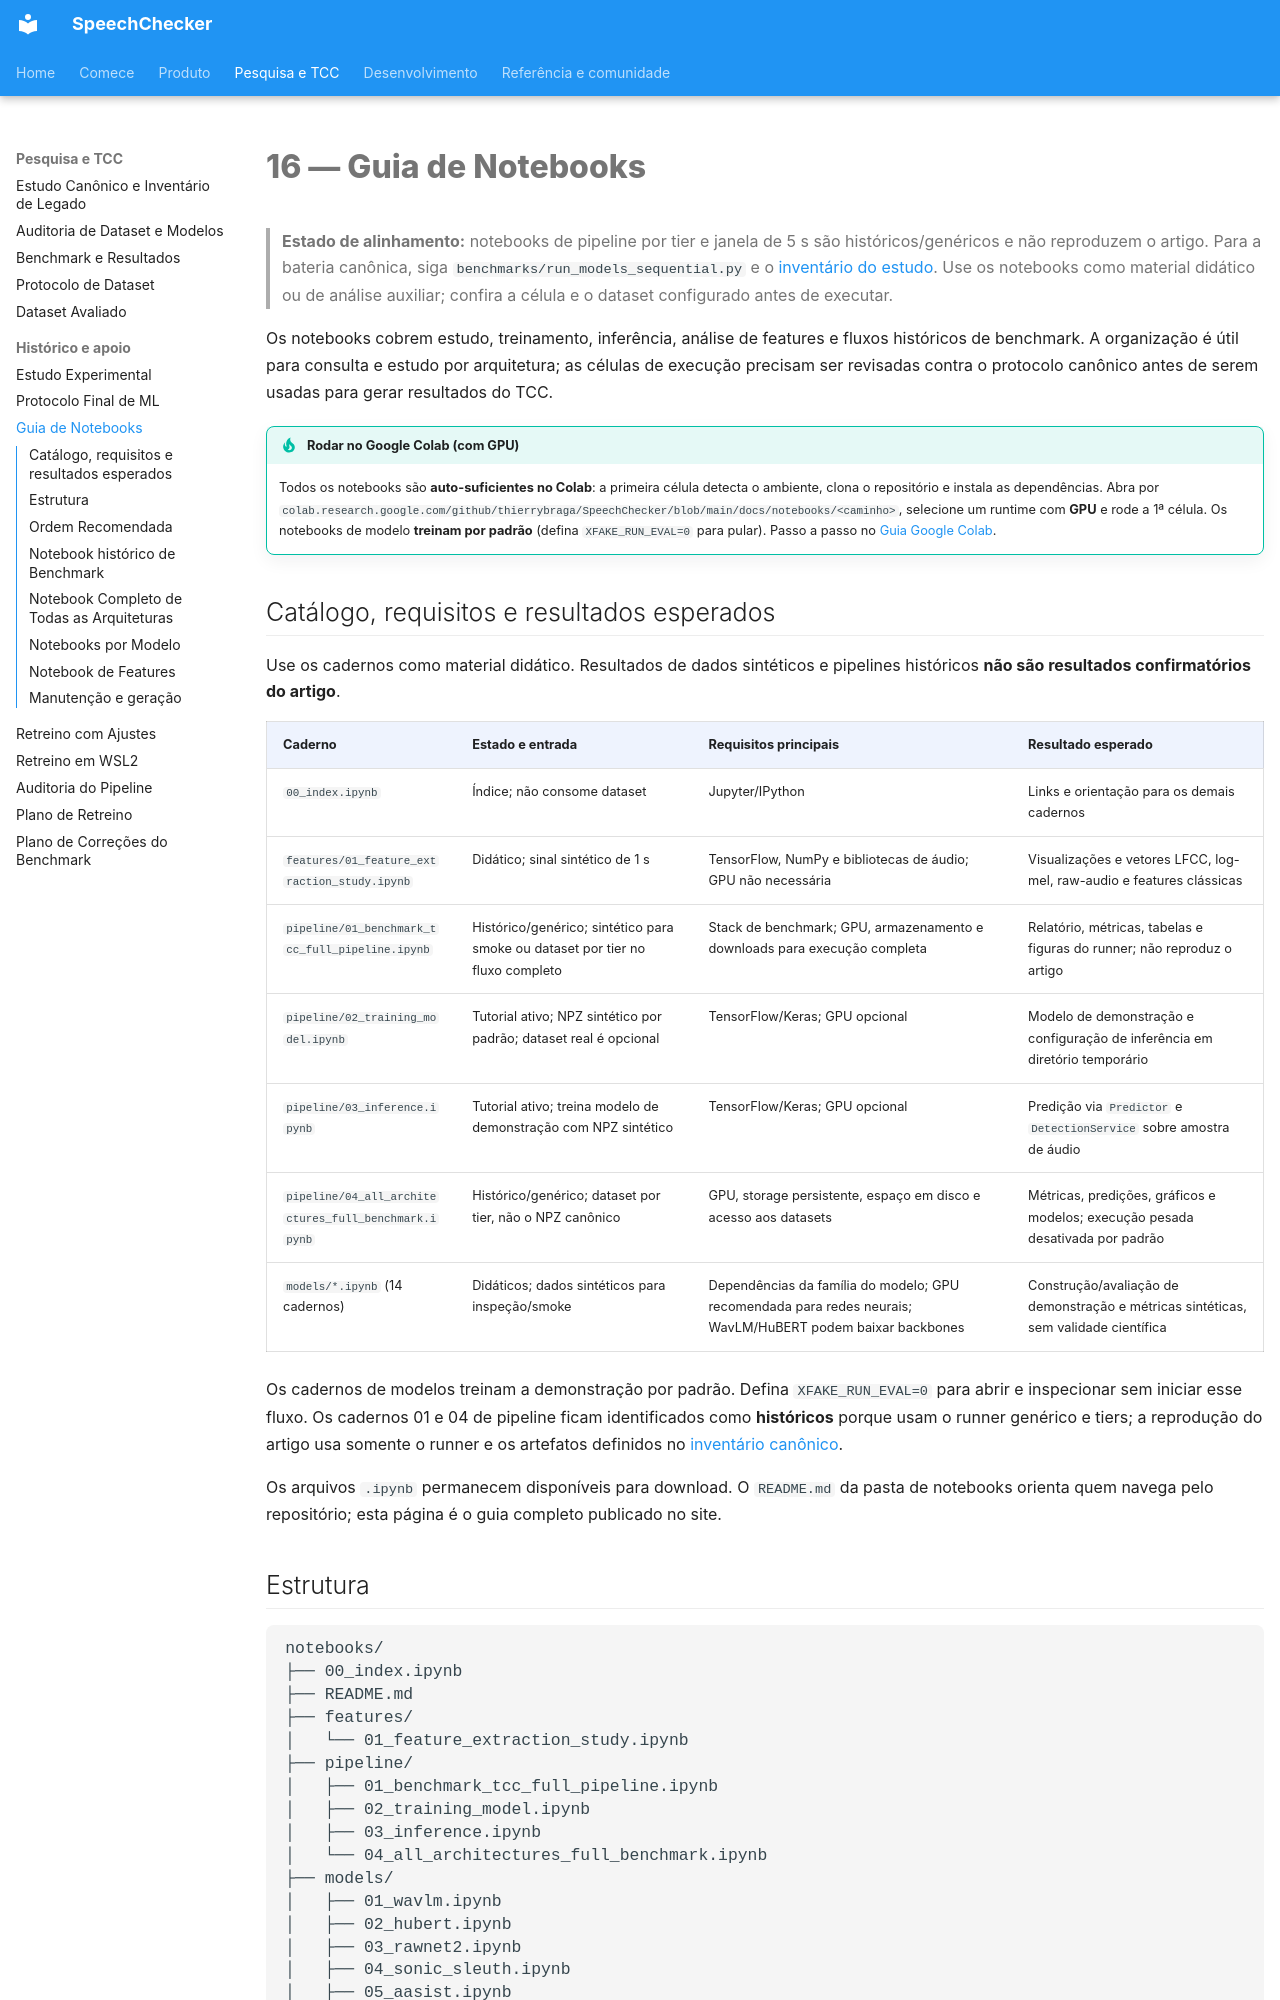

repository: thierrybraga/XFakeSong · page: evaluation/notebooks/index.html · generator: mkdocs

# 16 — Guia de Notebooks

> **Estado de alinhamento:** notebooks de pipeline por tier e janela de 5 s
> são históricos/genéricos e não reproduzem o artigo. Para a bateria canônica,
> siga `benchmarks/run_models_sequential.py` e o
> [inventário do estudo](canonical-study-and-legacy-inventory.md). Use os
> notebooks como material didático ou de análise auxiliar; confira a célula e
> o dataset configurado antes de executar.

Os notebooks cobrem estudo, treinamento, inferência, análise de features e
fluxos históricos de benchmark. A organização é útil para consulta e estudo por
arquitetura; as células de execução precisam ser revisadas contra o protocolo
canônico antes de serem usadas para gerar resultados do TCC.

!!! tip "Rodar no Google Colab (com GPU)"
    Todos os notebooks são **auto-suficientes no Colab**: a primeira célula
    detecta o ambiente, clona o repositório e instala as dependências. Abra por
    `colab.research.google.com/github/thierrybraga/SpeechChecker/blob/main/docs/notebooks/<caminho>`,
    selecione um runtime com **GPU** e rode a 1ª célula. Os notebooks de modelo
    **treinam por padrão** (defina `XFAKE_RUN_EVAL=0` para pular). Passo a passo
    no [Guia Google Colab](../getting-started/google-colab.md).

## Catálogo, requisitos e resultados esperados

Use os cadernos como material didático. Resultados de dados sintéticos e
pipelines históricos **não são resultados confirmatórios do artigo**.

| Caderno | Estado e entrada | Requisitos principais | Resultado esperado |
|---|---|---|---|
| `00_index.ipynb` | Índice; não consome dataset | Jupyter/IPython | Links e orientação para os demais cadernos |
| `features/01_feature_extraction_study.ipynb` | Didático; sinal sintético de 1 s | TensorFlow, NumPy e bibliotecas de áudio; GPU não necessária | Visualizações e vetores LFCC, log-mel, raw-audio e features clássicas |
| `pipeline/01_benchmark_tcc_full_pipeline.ipynb` | Histórico/genérico; sintético para smoke ou dataset por tier no fluxo completo | Stack de benchmark; GPU, armazenamento e downloads para execução completa | Relatório, métricas, tabelas e figuras do runner; não reproduz o artigo |
| `pipeline/02_training_model.ipynb` | Tutorial ativo; NPZ sintético por padrão; dataset real é opcional | TensorFlow/Keras; GPU opcional | Modelo de demonstração e configuração de inferência em diretório temporário |
| `pipeline/03_inference.ipynb` | Tutorial ativo; treina modelo de demonstração com NPZ sintético | TensorFlow/Keras; GPU opcional | Predição via `Predictor` e `DetectionService` sobre amostra de áudio |
| `pipeline/04_all_architectures_full_benchmark.ipynb` | Histórico/genérico; dataset por tier, não o NPZ canônico | GPU, storage persistente, espaço em disco e acesso aos datasets | Métricas, predições, gráficos e modelos; execução pesada desativada por padrão |
| `models/*.ipynb` (14 cadernos) | Didáticos; dados sintéticos para inspeção/smoke | Dependências da família do modelo; GPU recomendada para redes neurais; WavLM/HuBERT podem baixar backbones | Construção/avaliação de demonstração e métricas sintéticas, sem validade científica |

Os cadernos de modelos treinam a demonstração por padrão. Defina
`XFAKE_RUN_EVAL=0` para abrir e inspecionar sem iniciar esse fluxo. Os cadernos
01 e 04 de pipeline ficam identificados como **históricos** porque usam o
runner genérico e tiers; a reprodução do artigo usa somente o runner e os
artefatos definidos no [inventário canônico](canonical-study-and-legacy-inventory.md).

Os arquivos `.ipynb` permanecem disponíveis para download. O `README.md` da
pasta de notebooks orienta quem navega pelo repositório; esta página é o guia
completo publicado no site.
